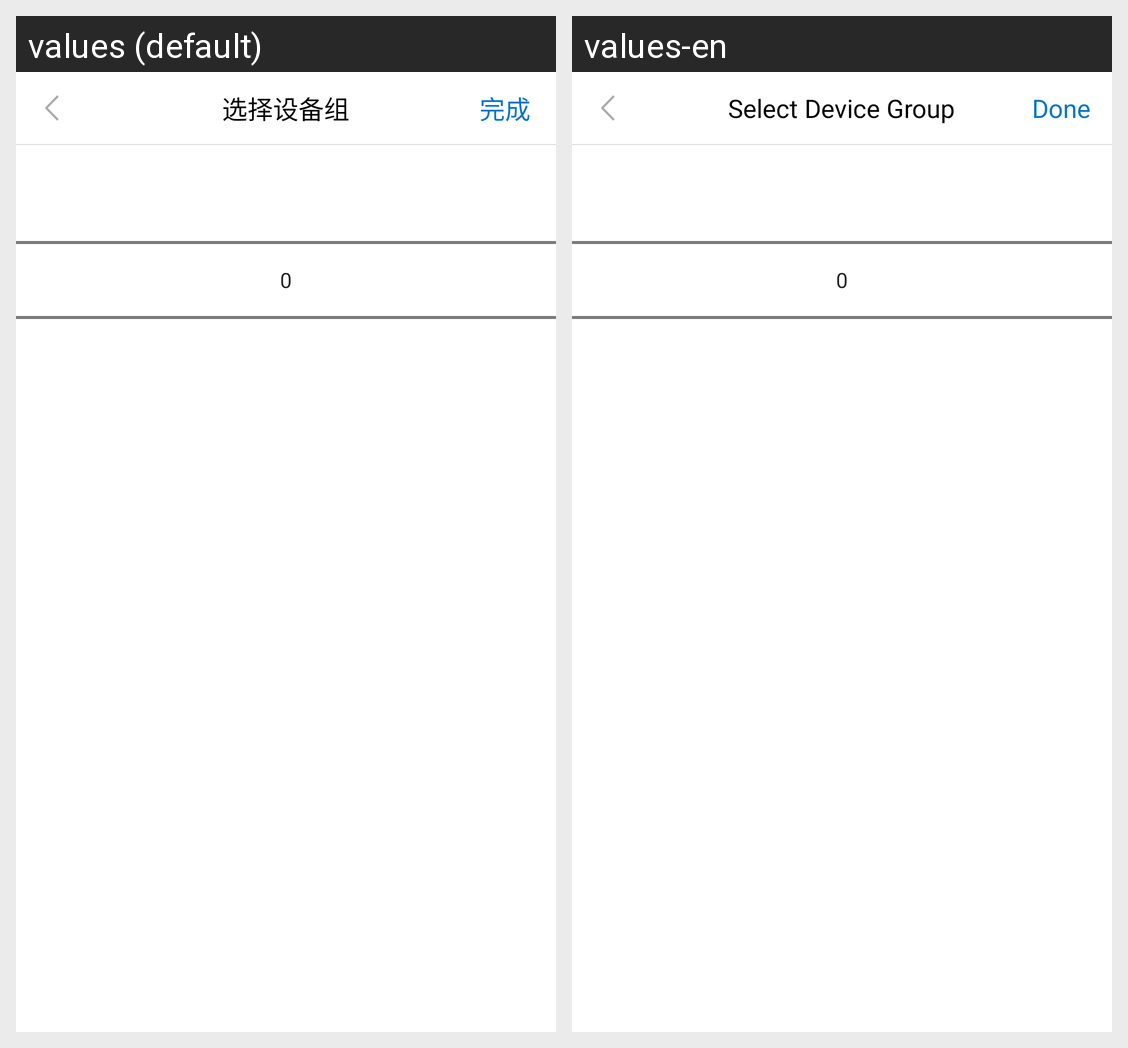

The Android screen above is rendered under two locales of the same app. Produce the string resources it draws, with the default and per-locale values.
Android screen res/layout/pop_bind_group.xml rendered under 2 locales, left to right: values (default), values-en. Device: Nexus 5 (rendered at 1080×1920; each locale shown at half size, 540×960, under a caption strip naming it); theme Theme.FeasyHome.
Strings drawn on this screen, with the default value and each locale's value (text and hints the layout hard-codes, and strings that could not be matched under every locale, appear in the picture but are not listed):

selectdevicegroup
  values: 选择设备组
  values-en: Select Device Group

done
  values: 完成
  values-en: Done
